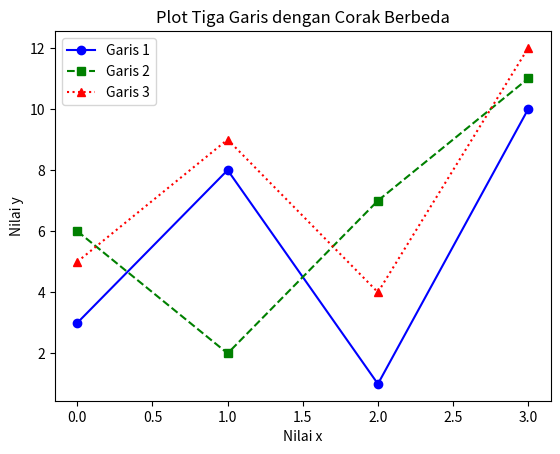

This figure's Python source:
import matplotlib.pyplot as plt
import numpy as np

y1 = np.array([3, 8, 1, 10])
y2 = np.array([6, 2, 7, 11])
y3 = np.array([5, 9, 4, 12])  # Tambahkan array untuk garis ketiga

# Membuat plot untuk garis y1, y2, dan y3 dengan corak garis yang berbeda-beda
plt.plot(y1, label='Garis 1', color='blue', linestyle='-', marker='o')  # Garis biru, garis lurus, dan marker bulat
plt.plot(y2, label='Garis 2', color='green', linestyle='--', marker='s')  # Garis hijau, garis putus-putus, dan marker persegi
plt.plot(y3, label='Garis 3', color='red', linestyle=':', marker='^')  # Garis merah, garis titik-titik, dan marker segitiga

# Menambahkan judul dan label sumbu
plt.title('Plot Tiga Garis dengan Corak Berbeda')
plt.xlabel('Nilai x')
plt.ylabel('Nilai y')

# Menambahkan keterangan (legend)
plt.legend()

plt.show()